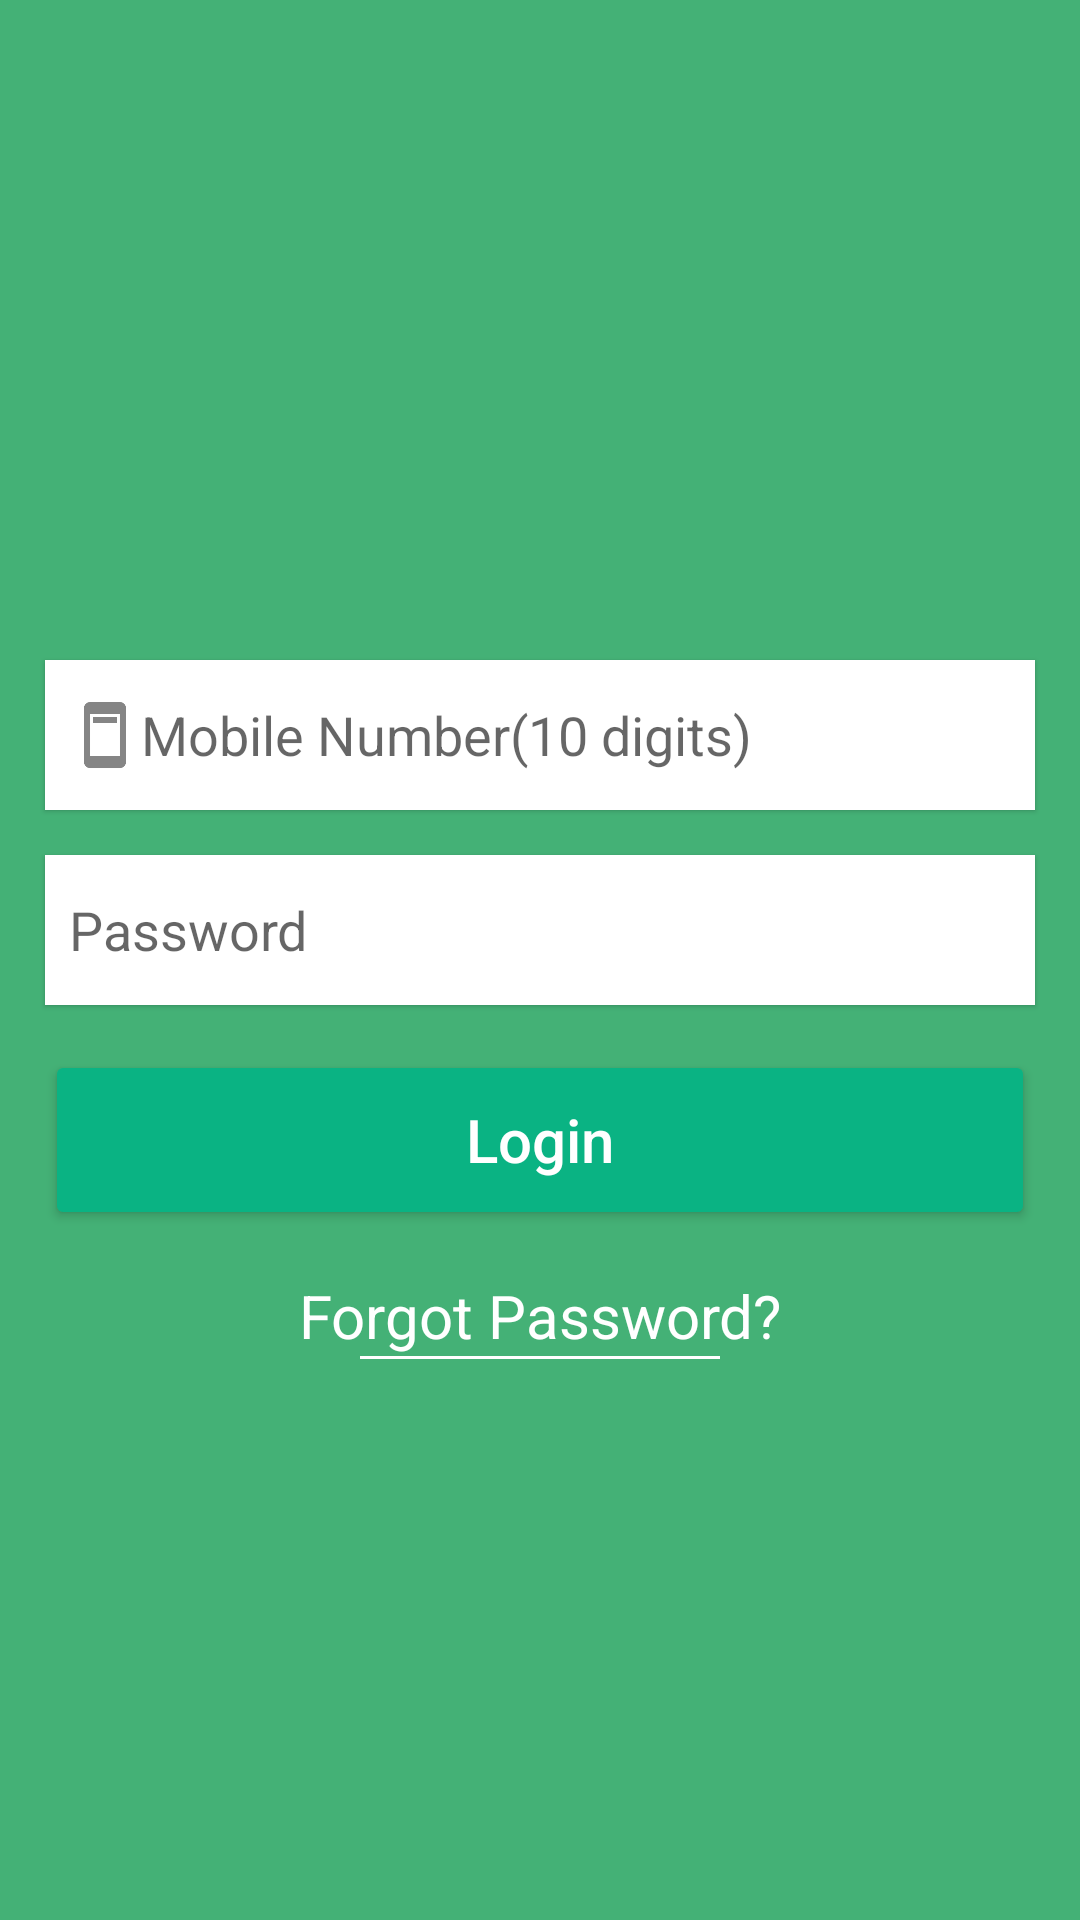

Layout XML and referenced resources for this Android screen:
<!-- AndroidManifest.xml: application theme Theme.FoodApp -->
<!-- res/layout/activity_login.xml -->
<?xml version="1.0" encoding="utf-8"?>
<LinearLayout xmlns:android="http://schemas.android.com/apk/res/android"
    xmlns:tools="http://schemas.android.com/tools"
    android:layout_width="match_parent"
    android:layout_height="match_parent"
    android:orientation="vertical"
    android:elevation="1dp"
    android:background="@color/green"
    android:gravity="center_horizontal"
    tools:context=".activity.LoginActivity">

    <ImageView
        android:layout_width="180dp"
        android:layout_height="180dp"
        android:layout_marginTop="25dp"
        android:src="@drawable/splash_img" />


    <EditText
        android:layout_margin="15dp"
        android:id="@+id/editMobileNumber"
        android:layout_width="match_parent"
        android:layout_height="50dp"
        android:hint="Mobile Number(10 digits)"
        android:drawableLeft="@drawable/ic_action_name"
        android:background="@color/white"
        android:inputType="number"
        android:elevation="1dp"
        android:paddingLeft="8dp"
        />

    <EditText
        android:layout_marginStart="15dp"
        android:layout_marginEnd="15dp"
        android:id="@+id/editPassword"
        android:layout_width="match_parent"
        android:layout_height="50dp"
        android:hint="Password"
        android:drawableLeft="@drawable/ic_action_lock"
        android:background="@color/white"
        android:inputType="textPassword"
        android:elevation="1dp"
        android:paddingLeft="8dp"
        />

   <androidx.appcompat.widget.AppCompatButton
       android:id="@+id/btnLogin"
       android:layout_width="match_parent"
       android:layout_height="60dp"
       android:layout_marginTop="15dp"
       android:layout_marginStart="15dp"
       android:layout_marginEnd="15dp"
       android:backgroundTint="@color/green_dark"
       android:hint="Login"
       android:textSize="20sp"
       android:textColorHint="@color/white"
       android:elevation="1dp"
       />


    <TextView
        android:id="@+id/txtForgotPassword"
        android:layout_width="wrap_content"
        android:layout_height="wrap_content"
        android:layout_marginTop="15dp"
        android:text="@string/forgot_password"
        android:textColor="@color/white"
        android:textSize="20sp" />

    <View
        android:layout_width="120dp"
        android:layout_height="1dp"
        android:background="@color/white" />

    <TextView
        android:id="@+id/txtSignUp"
        android:layout_marginTop="230dp"
        android:layout_width="wrap_content"
        android:layout_height="wrap_content"
        android:text="@string/don_t_have_an_account_sign_up_now"
        android:textSize="20sp"
        android:textColor="@color/white"/>

    <View
        android:layout_width="250dp"
        android:layout_height="1dp"
        android:background="@color/white" />

</LinearLayout>
<!-- resources referenced by this layout -->
<resources>
  <color name="green">#44B176</color>
  <color name="green_dark">#0AB383</color>
  <color name="white">#FFFFFFFF</color>
  <!-- drawable ic_action_name: png bitmap (drawable-hdpi, 301 bytes) -->
  <string name="don_t_have_an_account_sign_up_now">Don\'t have an account?Sign up now</string>
  <string name="forgot_password">Forgot Password?</string>
  <style name="Theme.FoodApp" parent="Base.Theme.FoodApp" />
  <style name="Base.Theme.FoodApp" parent="Theme.AppCompat.DayNight.NoActionBar">
          
          
      </style>
</resources>
